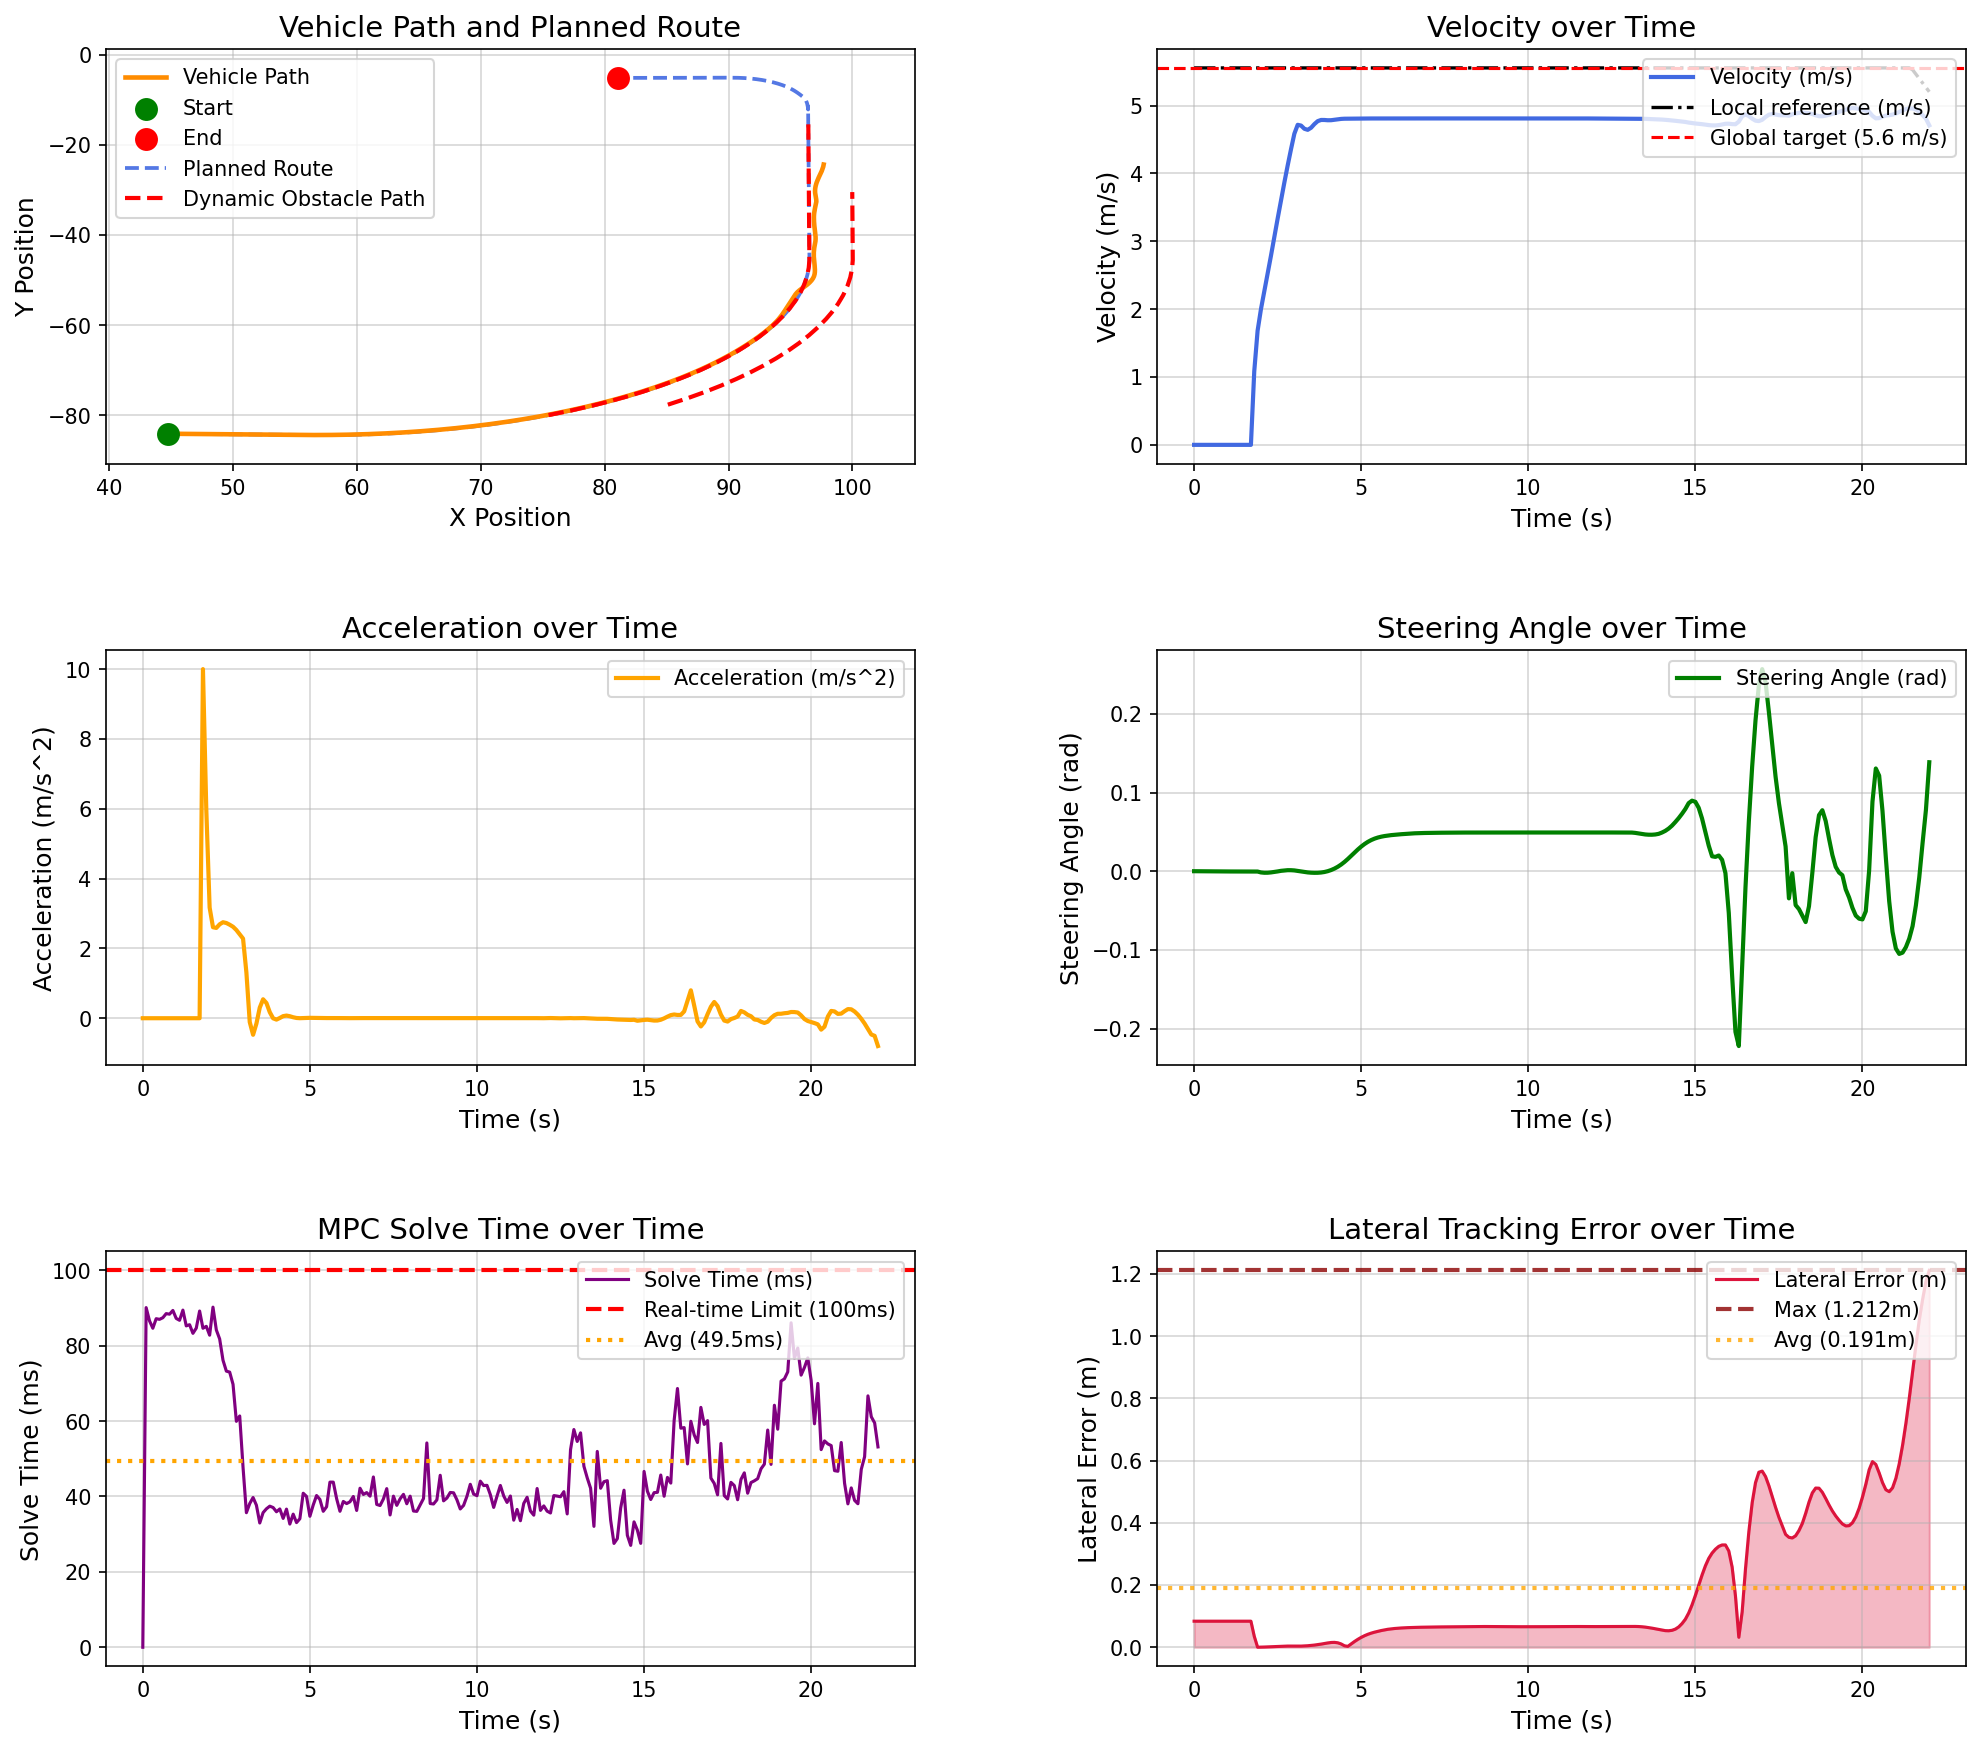

Source data for this figure (header and first rows):
场景, step, time, x, y, yaw, speed, ac, steer, solve_time, lat_error, min_obstacle_dist, 
opportunistic_lane_change_blocked_town05, 0, 0.000000, 44.78, -84.13, -1.444, 0.000000, 0.000000, 0.000000, 0.000000, 0.08375, , 
opportunistic_lane_change_blocked_town05, 1, 0.1, 44.78, -84.13, -1.444, 0.000000, -0.000000, -0.000043, 90.11, 0.08375, 22.16, 
opportunistic_lane_change_blocked_town05, 2, 0.2, 44.78, -84.13, -1.444, 0.000000, -0.000000, -0.000101, 86.61, 0.08375, 21.21, 
opportunistic_lane_change_blocked_town05, 3, 0.3, 44.78, -84.13, -1.444, 0.000000, 0.000000, -0.000153, 84.63, 0.08375, 21.25, 
opportunistic_lane_change_blocked_town05, 4, 0.4, 44.78, -84.13, -1.444, 0.000000, 0.000000, -0.000221, 87.17, 0.08375, 21.21, 
opportunistic_lane_change_blocked_town05, 5, 0.5, 44.78, -84.13, -1.444, 0.000000, 0.000000, -0.000252, 86.99, 0.08375, 21.77, 
opportunistic_lane_change_blocked_town05, 6, 0.6, 44.78, -84.13, -1.444, 0.000000, -0.000000, -0.000277, 87.42, 0.08375, 22.1, 
opportunistic_lane_change_blocked_town05, 7, 0.7, 44.78, -84.13, -1.444, 0.000000, -0.000000, -0.000297, 88.51, 0.08375, 22.36, 
opportunistic_lane_change_blocked_town05, 8, 0.8, 44.78, -84.13, -1.444, 0.000000, -0.000000, -0.000313, 88.36, 0.08375, 22.69, 
opportunistic_lane_change_blocked_town05, 9, 0.9, 44.78, -84.13, -1.444, 0.000000, 0.000000, -0.000326, 89.35, 0.08375, 23.02, 
opportunistic_lane_change_blocked_town05, 10, 1, 44.78, -84.13, -1.444, 0.000000, -0.000000, -0.000336, 87.23, 0.08375, 23.35, 
opportunistic_lane_change_blocked_town05, 11, 1.1, 44.78, -84.13, -1.444, 0.000000, 0.000000, -0.000344, 86.74, 0.08375, 23.68, 
opportunistic_lane_change_blocked_town05, 12, 1.2, 44.78, -84.13, -1.444, 0.000000, -0.000000, -0.000350, 89.44, 0.08375, 23.94, 
opportunistic_lane_change_blocked_town05, 13, 1.3, 44.78, -84.13, -1.444, 0.000000, 0.000000, -0.000356, 85.26, 0.08375, 24.27, 
opportunistic_lane_change_blocked_town05, 14, 1.4, 44.78, -84.13, -1.444, 0.000000, 0.000000, -0.000360, 85.57, 0.08375, 24.59, 
opportunistic_lane_change_blocked_town05, 15, 1.5, 44.78, -84.13, -1.444, 0.000000, -0.000000, -0.000364, 83.28, 0.08375, 24.88, 
opportunistic_lane_change_blocked_town05, 16, 1.6, 44.78, -84.13, -1.444, 0.000000, 0.000000, -0.000366, 84.66, 0.08375, 25.25, 
opportunistic_lane_change_blocked_town05, 17, 1.7, 44.78, -84.13, -1.444, 0.000000, 0.000000, -0.000368, 89.2, 0.08375, 25.5, 
opportunistic_lane_change_blocked_town05, 18, 1.8, 44.82, -84.13, -1.445, 1.084, 10, -0.000370, 84.63, 0.03514, 25.78, 
opportunistic_lane_change_blocked_town05, 19, 1.9, 44.97, -84.13, -1.448, 1.682, 5.978, -0.000431, 85.13, 0.000070, 25.53, 
opportunistic_lane_change_blocked_town05, 20, 2, 45.16, -84.14, -1.455, 1.999, 3.169, -0.001554, 82.79, 0.000300, 25.43, 
opportunistic_lane_change_blocked_town05, 21, 2.1, 45.37, -84.14, -1.468, 2.26, 2.606, -0.001961, 90.23, 0.000677, 25.44, 
opportunistic_lane_change_blocked_town05, 22, 2.2, 45.61, -84.15, -1.483, 2.518, 2.587, -0.001923, 84.19, 0.001166, 25.45, 
opportunistic_lane_change_blocked_town05, 23, 2.3, 45.88, -84.16, -1.497, 2.787, 2.69, -0.001534, 81.78, 0.001707, 25.37, 
opportunistic_lane_change_blocked_town05, 24, 2.4, 46.17, -84.17, -1.507, 3.062, 2.749, -0.000936, 76.15, 0.002251, 25.35, 
opportunistic_lane_change_blocked_town05, 25, 2.5, 46.49, -84.17, -1.517, 3.335, 2.727, -0.000279, 73.26, 0.002858, 25.33, 
opportunistic_lane_change_blocked_town05, 26, 2.6, 46.84, -84.18, -1.515, 3.603, 2.679, 0.000477, 72.99, 0.003285, 25.3, 
opportunistic_lane_change_blocked_town05, 27, 2.7, 47.21, -84.19, -1.51, 3.865, 2.62, 0.000961, 69.75, 0.003628, 25.26, 
opportunistic_lane_change_blocked_town05, 28, 2.8, 47.61, -84.2, -1.497, 4.117, 2.526, 0.001303, 59.94, 0.003743, 25.15, 
opportunistic_lane_change_blocked_town05, 29, 2.9, 48.04, -84.21, -1.481, 4.358, 2.403, 0.001284, 61.35, 0.003721, 25.07, 
opportunistic_lane_change_blocked_town05, 30, 3, 48.49, -84.23, -1.463, 4.586, 2.281, 0.001000, 47.69, 0.003561, 24.97, 
opportunistic_lane_change_blocked_town05, 31, 3.1, 48.96, -84.24, -1.455, 4.717, 1.311, 0.000368, 35.69, 0.003502, 24.87, 
opportunistic_lane_change_blocked_town05, 32, 3.2, 49.43, -84.25, -1.458, 4.706, -0.109, -0.000357, 38.12, 0.003678, 24.75, 
opportunistic_lane_change_blocked_town05, 33, 3.3, 49.89, -84.26, -1.471, 4.659, -0.4747, -0.001023, 39.72, 0.004117, 24.56, 
opportunistic_lane_change_blocked_town05, 34, 3.4, 50.36, -84.27, -1.49, 4.643, -0.1538, -0.001525, 37.67, 0.004828, 24.45, 
opportunistic_lane_change_blocked_town05, 35, 3.5, 50.82, -84.29, -1.516, 4.674, 0.3039, -0.001885, 32.96, 0.005802, 24.34, 
opportunistic_lane_change_blocked_town05, 36, 3.6, 51.29, -84.3, -1.543, 4.728, 0.5425, -0.002040, 35.72, 0.006965, 24.23, 
opportunistic_lane_change_blocked_town05, 37, 3.7, 51.77, -84.31, -1.571, 4.771, 0.4352, -0.001989, 36.73, 0.008411, , 
opportunistic_lane_change_blocked_town05, 38, 3.8, 52.25, -84.33, -1.596, 4.789, 0.1726, -0.001650, 37.43, 0.01011, , 
opportunistic_lane_change_blocked_town05, 39, 3.9, 52.73, -84.34, -1.613, 4.788, -0.002975, -0.000994, 37.06, 0.01198, , 
opportunistic_lane_change_blocked_town05, 40, 4, 53.2, -84.35, -1.616, 4.784, -0.03976, 0.000040, 35.94, 0.01384, , 
opportunistic_lane_change_blocked_town05, 41, 4.1, 53.68, -84.37, -1.599, 4.785, 0.007098, 0.001481, 36.69, 0.01527, , 
opportunistic_lane_change_blocked_town05, 42, 4.2, 54.16, -84.38, -1.557, 4.791, 0.0598, 0.003345, 34.18, 0.01566, , 
opportunistic_lane_change_blocked_town05, 43, 4.3, 54.64, -84.39, -1.482, 4.799, 0.07592, 0.005669, 36.64, 0.01429, , 
opportunistic_lane_change_blocked_town05, 44, 4.4, 55.12, -84.4, -1.368, 4.804, 0.05731, 0.008483, 32.68, 0.01057, , 
opportunistic_lane_change_blocked_town05, 45, 4.5, 55.6, -84.41, -1.208, 4.807, 0.02759, 0.01179, 35.31, 0.004636, , 
opportunistic_lane_change_blocked_town05, 46, 4.6, 56.08, -84.41, -0.995, 4.808, 0.006966, 0.01553, 33.06, 0.002781, , 
opportunistic_lane_change_blocked_town05, 47, 4.7, 56.56, -84.41, -0.7253, 4.808, 0.001094, 0.01954, 34.09, 0.01078, , 
opportunistic_lane_change_blocked_town05, 48, 4.8, 57.04, -84.41, -0.3971, 4.808, 0.004541, 0.02364, 40.86, 0.0185, , 
opportunistic_lane_change_blocked_town05, 49, 4.9, 57.52, -84.41, -0.01148, 4.808, 0.009395, 0.02762, 40, 0.0255, , 
opportunistic_lane_change_blocked_town05, 50, 5, 58.01, -84.39, 0.4276, 4.809, 0.01108, 0.0313, 34.74, 0.03176, , 
opportunistic_lane_change_blocked_town05, 51, 5.1, 58.49, -84.38, 0.9145, 4.81, 0.009513, 0.03456, 37.73, 0.03716, , 
opportunistic_lane_change_blocked_town05, 52, 5.2, 58.97, -84.36, 1.442, 4.81, 0.006811, 0.03733, 40.25, 0.04168, , 
opportunistic_lane_change_blocked_town05, 53, 5.3, 59.45, -84.33, 2.004, 4.811, 0.004928, 0.03961, 39.21, 0.04541, , 
opportunistic_lane_change_blocked_town05, 54, 5.4, 59.93, -84.3, 2.593, 4.811, 0.004359, 0.04142, 36.06, 0.04855, , 
opportunistic_lane_change_blocked_town05, 55, 5.5, 60.41, -84.26, 3.203, 4.811, 0.004575, 0.04282, 37.27, 0.0513, , 
opportunistic_lane_change_blocked_town05, 56, 5.6, 60.88, -84.22, 3.83, 4.811, 0.004864, 0.0439, 43.8, 0.05372, , 
opportunistic_lane_change_blocked_town05, 57, 5.7, 61.36, -84.17, 4.468, 4.811, 0.004802, 0.04471, 43.8, 0.05589, , 
opportunistic_lane_change_blocked_town05, 58, 5.8, 61.84, -84.12, 5.117, 4.811, 0.004462, 0.04536, 39.42, 0.05777, , 
opportunistic_lane_change_blocked_town05, 59, 5.9, 62.32, -84.06, 5.773, 4.811, 0.004080, 0.04589, 36.07, 0.05916, , 
... 161 more rows
